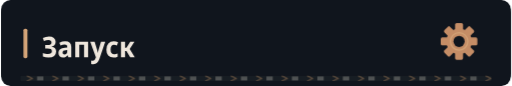
t = 0.00 s
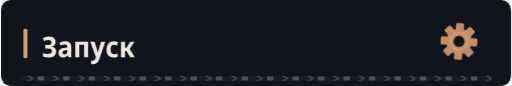
t = 3.24 s
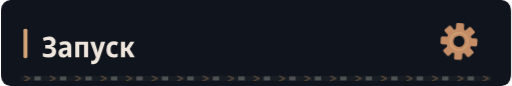
t = 6.24 s
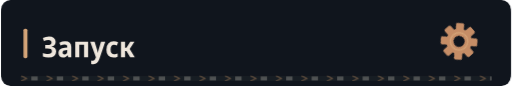
t = 9.24 s

The animated SVG that drew these frames (rendered in a browser with its animation timeline set to each time). Animation: 4 CSS @keyframes rules; frames cover the first 9.24 s, repeats indefinitely.

<svg xmlns="http://www.w3.org/2000/svg" width="640" height="108" viewBox="0 0 640 108" role="img"><defs><clipPath id="motion-frame"><rect x="1.0" y="1.0" width="638.0" height="106.0" rx="14" /></clipPath><clipPath id="motion-belt"><rect x="24.0" y="95.0" width="592.0" height="7" rx="1" /></clipPath><linearGradient id="motion-sheen" x1="0" y1="0" x2="1" y2=".2"><stop offset="0" stop-color="#e2c6a4" stop-opacity="0" /><stop offset=".46" stop-color="#e2c6a4" stop-opacity="0" /><stop offset=".5" stop-color="#e2c6a4" stop-opacity=".11" /><stop offset=".54" stop-color="#e2c6a4" stop-opacity="0" /><stop offset="1" stop-color="#e2c6a4" stop-opacity="0" /></linearGradient></defs><style>
@keyframes profile-belt { to { transform: translateX(32px); } }
@keyframes profile-sheen { to { transform: translateX(1920px); } }
@keyframes profile-gear { to { transform: rotate(360deg); } }
@keyframes profile-signal { 0%,100% { opacity: .35; } 50% { opacity: .85; } }
.profile-conveyor { animation: profile-belt 1.6s linear infinite; }
.profile-sheen { animation: profile-sheen 9s linear infinite; animation-delay: -3.24s; }
.profile-gear { transform-origin: 0px 0px; animation: profile-gear 24s linear infinite; }
.profile-signal { animation: profile-signal 6s cubic-bezier(.77,0,.175,1) infinite; animation-delay: -3.24s; }
@media (prefers-reduced-motion: reduce) {
 .profile-conveyor, .profile-sheen, .profile-gear, .profile-signal { animation: none; }
 .profile-sheen { opacity: 0; }
}
</style><title>Запуск</title><rect width="640" height="108" rx="16" fill="#0d1117" /><g clip-path="url(#motion-frame)" pointer-events="none"><rect x="-640.0" y="0.0" width="640.0" height="108.0" fill="url(#motion-sheen)" class="profile-sheen" /></g><rect width="640" height="108" rx="12" fill="#10151d" /><rect x="28" y="36.0" width="5" height="37" rx="2" fill="#d4a478" /><g transform="translate(51 72) scale(0.036 -0.036)" fill="#eee6dc"><path transform="translate(0 0)" d="M236 -10Q123 -10 39 25V152Q80 134 127.5 123.5Q175 113 218 113Q284 113 318.5 139.5Q353 166 353 214Q353 264 314.5 287.0Q276 310 199 310H121V429H197Q340 429 340 520Q340 561 311.5 581.5Q283 602 234 602Q197 602 161.5 593.0Q126 584 81 564L37 677Q88 700 141.5 712.0Q195 724 253 724Q359 724 421.5 675.0Q484 626 484 542Q484 478 448.5 434.5Q413 391 347 377V373Q422 362 462.0 317.5Q502 273 502 201Q502 107 433.0 48.5Q364 -10 236 -10Z" /><path transform="translate(548 0)" d="M194 -10Q115 -10 74.5 36.5Q34 83 34 158Q34 330 258 338L340 341V365Q340 407 317.5 426.5Q295 446 247 446Q186 446 106 412L67 513Q164 557 268 557Q377 557 429.5 508.5Q482 460 482 358V0H380L354 74H351Q320 31 282.5 10.5Q245 -10 194 -10ZM246 98Q286 98 313.0 125.5Q340 153 340 205V253L289 251Q232 248 206.0 227.0Q180 206 180 167Q180 132 197.5 115.0Q215 98 246 98Z" /><path transform="translate(1094 0)" d="M74 0V546H522V0H381V435H215V0Z" /><path transform="translate(1690 0)" d="M107 -240Q85 -240 66.5 -237.5Q48 -235 34 -231V-112Q46 -115 58.0 -117.0Q70 -119 84 -119Q129 -119 151.5 -95.0Q174 -71 189 -27L198 -1L1 547H154L242 253Q249 229 254.5 203.5Q260 178 263 156H267Q270 177 276.5 202.0Q283 227 290 253L376 547H524L322 -51Q290 -146 241.0 -193.0Q192 -240 107 -240Z" /><path transform="translate(2215 0)" d="M288 -10Q167 -10 103.0 61.5Q39 133 39 268Q39 409 108.5 483.0Q178 557 294 557Q382 557 447 522L406 413Q351 440 305 440Q246 440 215.5 397.0Q185 354 185 271Q185 108 314 108Q341 108 371.5 115.0Q402 122 431 136V20Q371 -10 288 -10Z" /><path transform="translate(2692 0)" d="M71 0V546H213V335H262L394 546H540L376 288L552 0H392L261 222H213V0Z" /></g><g transform="translate(575 52.0) scale(1)"><g class="profile-gear" fill="#c58d66"><rect x="-5" y="-23" width="10" height="15" rx="2" transform="rotate(0)" /><rect x="-5" y="-23" width="10" height="15" rx="2" transform="rotate(45)" /><rect x="-5" y="-23" width="10" height="15" rx="2" transform="rotate(90)" /><rect x="-5" y="-23" width="10" height="15" rx="2" transform="rotate(135)" /><rect x="-5" y="-23" width="10" height="15" rx="2" transform="rotate(180)" /><rect x="-5" y="-23" width="10" height="15" rx="2" transform="rotate(225)" /><rect x="-5" y="-23" width="10" height="15" rx="2" transform="rotate(270)" /><rect x="-5" y="-23" width="10" height="15" rx="2" transform="rotate(315)" /><circle r="16" /><circle r="7" fill="#10151d" /><circle r="11" fill="none" stroke="#d4a478" stroke-width="1.5" /></g></g><g clip-path="url(#motion-belt)" pointer-events="none"><rect x="24.0" y="95.0" width="592.0" height="7" fill="#171d23" /><g class="profile-conveyor"><path d="M-32 95l7 3.5 -7 3.5" fill="none" stroke="#9e7956" stroke-width="1.5" opacity=".55" /><rect x="-19.0" y="96.0" width="8" height="5" fill="#a5a29b" opacity=".4" /><path d="M0 95l7 3.5 -7 3.5" fill="none" stroke="#9e7956" stroke-width="1.5" opacity=".55" /><rect x="13.0" y="96.0" width="8" height="5" fill="#a5a29b" opacity=".4" /><path d="M32 95l7 3.5 -7 3.5" fill="none" stroke="#9e7956" stroke-width="1.5" opacity=".55" /><rect x="45.0" y="96.0" width="8" height="5" fill="#a5a29b" opacity=".4" /><path d="M64 95l7 3.5 -7 3.5" fill="none" stroke="#9e7956" stroke-width="1.5" opacity=".55" /><rect x="77.0" y="96.0" width="8" height="5" fill="#a5a29b" opacity=".4" /><path d="M96 95l7 3.5 -7 3.5" fill="none" stroke="#9e7956" stroke-width="1.5" opacity=".55" /><rect x="109.0" y="96.0" width="8" height="5" fill="#a5a29b" opacity=".4" /><path d="M128 95l7 3.5 -7 3.5" fill="none" stroke="#9e7956" stroke-width="1.5" opacity=".55" /><rect x="141.0" y="96.0" width="8" height="5" fill="#a5a29b" opacity=".4" /><path d="M160 95l7 3.5 -7 3.5" fill="none" stroke="#9e7956" stroke-width="1.5" opacity=".55" /><rect x="173.0" y="96.0" width="8" height="5" fill="#a5a29b" opacity=".4" /><path d="M192 95l7 3.5 -7 3.5" fill="none" stroke="#9e7956" stroke-width="1.5" opacity=".55" /><rect x="205.0" y="96.0" width="8" height="5" fill="#a5a29b" opacity=".4" /><path d="M224 95l7 3.5 -7 3.5" fill="none" stroke="#9e7956" stroke-width="1.5" opacity=".55" /><rect x="237.0" y="96.0" width="8" height="5" fill="#a5a29b" opacity=".4" /><path d="M256 95l7 3.5 -7 3.5" fill="none" stroke="#9e7956" stroke-width="1.5" opacity=".55" /><rect x="269.0" y="96.0" width="8" height="5" fill="#a5a29b" opacity=".4" /><path d="M288 95l7 3.5 -7 3.5" fill="none" stroke="#9e7956" stroke-width="1.5" opacity=".55" /><rect x="301.0" y="96.0" width="8" height="5" fill="#a5a29b" opacity=".4" /><path d="M320 95l7 3.5 -7 3.5" fill="none" stroke="#9e7956" stroke-width="1.5" opacity=".55" /><rect x="333.0" y="96.0" width="8" height="5" fill="#a5a29b" opacity=".4" /><path d="M352 95l7 3.5 -7 3.5" fill="none" stroke="#9e7956" stroke-width="1.5" opacity=".55" /><rect x="365.0" y="96.0" width="8" height="5" fill="#a5a29b" opacity=".4" /><path d="M384 95l7 3.5 -7 3.5" fill="none" stroke="#9e7956" stroke-width="1.5" opacity=".55" /><rect x="397.0" y="96.0" width="8" height="5" fill="#a5a29b" opacity=".4" /><path d="M416 95l7 3.5 -7 3.5" fill="none" stroke="#9e7956" stroke-width="1.5" opacity=".55" /><rect x="429.0" y="96.0" width="8" height="5" fill="#a5a29b" opacity=".4" /><path d="M448 95l7 3.5 -7 3.5" fill="none" stroke="#9e7956" stroke-width="1.5" opacity=".55" /><rect x="461.0" y="96.0" width="8" height="5" fill="#a5a29b" opacity=".4" /><path d="M480 95l7 3.5 -7 3.5" fill="none" stroke="#9e7956" stroke-width="1.5" opacity=".55" /><rect x="493.0" y="96.0" width="8" height="5" fill="#a5a29b" opacity=".4" /><path d="M512 95l7 3.5 -7 3.5" fill="none" stroke="#9e7956" stroke-width="1.5" opacity=".55" /><rect x="525.0" y="96.0" width="8" height="5" fill="#a5a29b" opacity=".4" /><path d="M544 95l7 3.5 -7 3.5" fill="none" stroke="#9e7956" stroke-width="1.5" opacity=".55" /><rect x="557.0" y="96.0" width="8" height="5" fill="#a5a29b" opacity=".4" /><path d="M576 95l7 3.5 -7 3.5" fill="none" stroke="#9e7956" stroke-width="1.5" opacity=".55" /><rect x="589.0" y="96.0" width="8" height="5" fill="#a5a29b" opacity=".4" /><path d="M608 95l7 3.5 -7 3.5" fill="none" stroke="#9e7956" stroke-width="1.5" opacity=".55" /><rect x="621.0" y="96.0" width="8" height="5" fill="#a5a29b" opacity=".4" /><path d="M640 95l7 3.5 -7 3.5" fill="none" stroke="#9e7956" stroke-width="1.5" opacity=".55" /><rect x="653.0" y="96.0" width="8" height="5" fill="#a5a29b" opacity=".4" /></g></g></svg>
